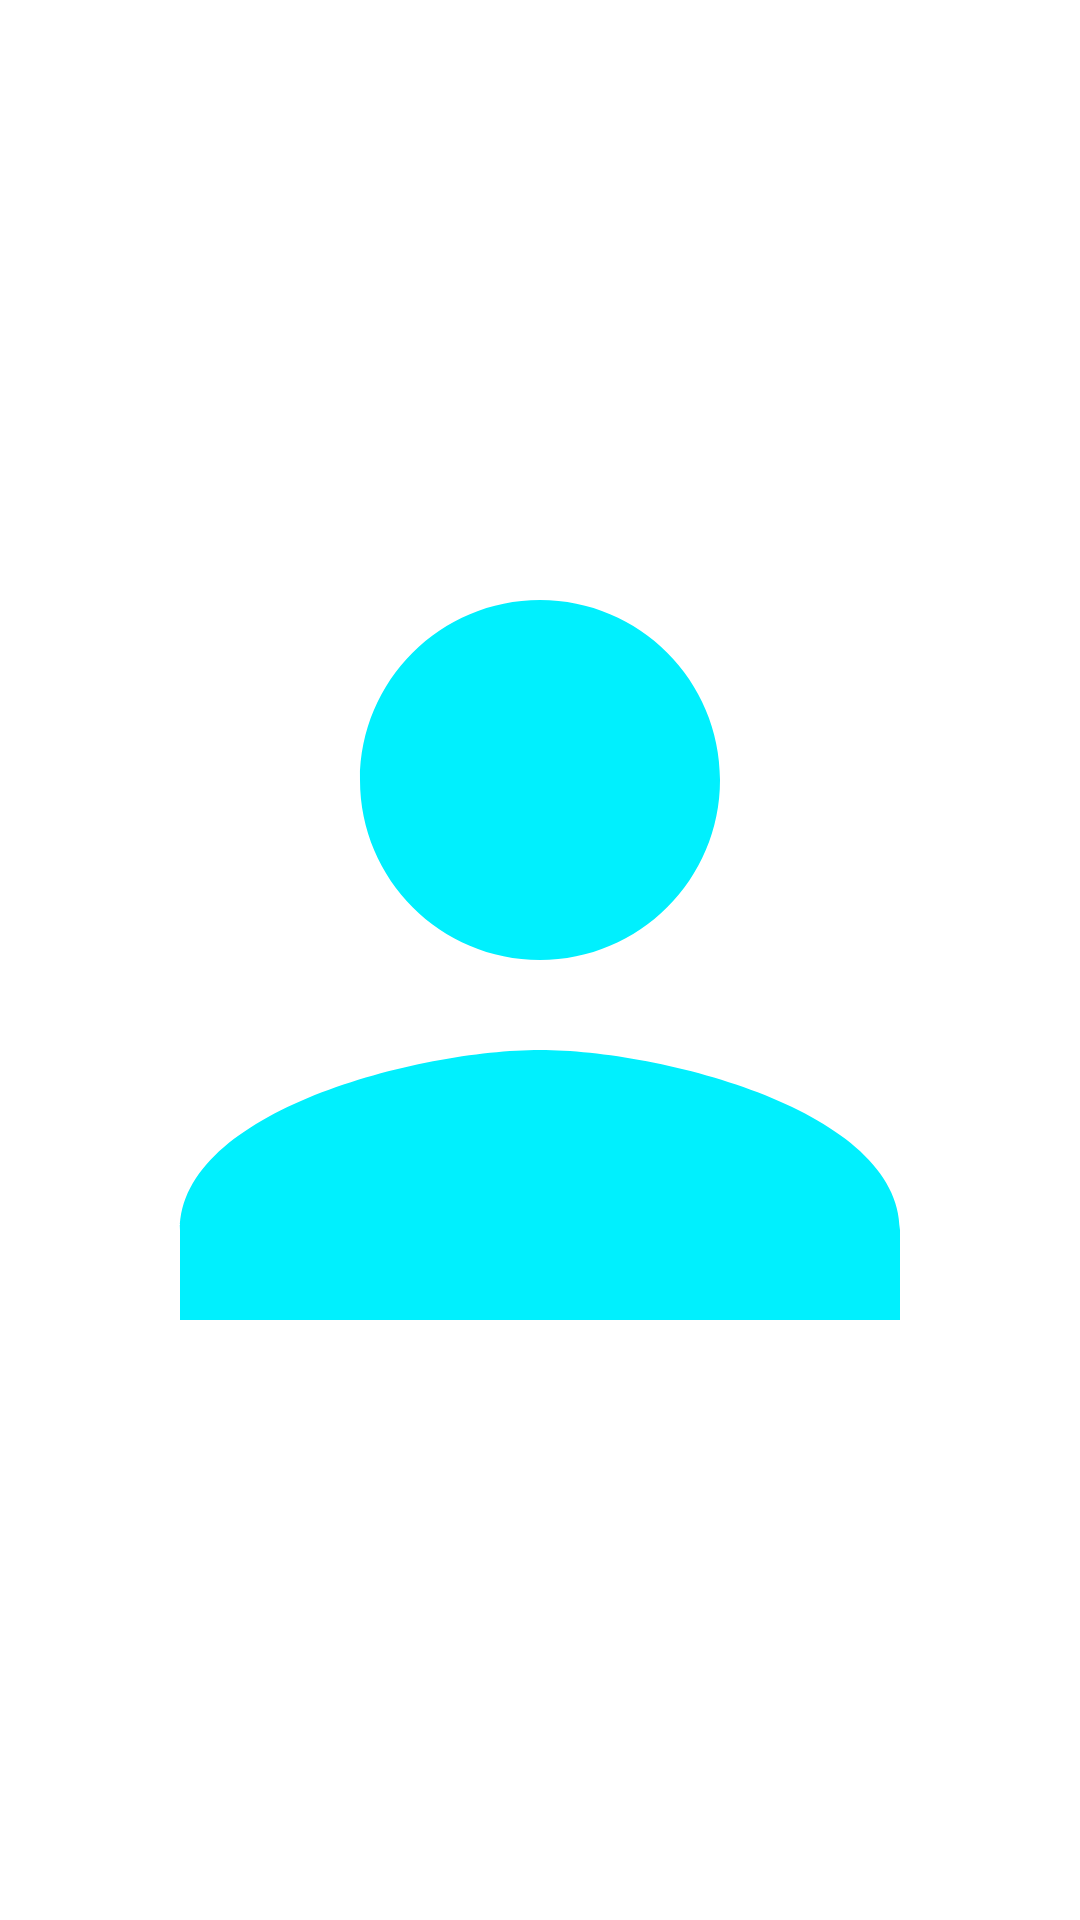

Here is an Android app screen rendered from its layout file. Give the layout XML and the strings, colors and styles it references.
<!-- AndroidManifest.xml: fallback theme Theme.MaterialComponents.DayNight.NoActionBar -->
<!-- res/layout/activity_main7.xml -->
<?xml version="1.0" encoding="utf-8"?>
<RelativeLayout xmlns:android="http://schemas.android.com/apk/res/android"
    xmlns:tools="http://schemas.android.com/tools"
    android:layout_width="match_parent"
    android:layout_height="match_parent"
    android:background="?attr/fullscreenBackgroundColor"
    android:theme="@style/ThemeOverlay.Android.FullscreenContainer"
    android:orientation="horizontal"
    >
    <ImageView
        android:layout_width="match_parent"
        android:layout_height="match_parent"
        android:src="@drawable/ic_baseline_person_24"
        android:background="#FFFFFF"
        android:id="@+id/button"/>
</RelativeLayout>
<!-- resources referenced by this layout -->
<resources>
  <!-- drawable ic_baseline_person_24 (drawable) -->
  <vector android:height="24dp" android:tint="#00F0FE"
      android:viewportHeight="24" android:viewportWidth="24"
      android:width="24dp" xmlns:android="http://schemas.android.com/apk/res/android">
      <path android:fillColor="@android:color/white" android:pathData="M12,12c2.21,0 4,-1.79 4,-4s-1.79,-4 -4,-4 -4,1.79 -4,4 1.79,4 4,4zM12,14c-2.67,0 -8,1.34 -8,4v2h16v-2c0,-2.66 -5.33,-4 -8,-4z"/>
  </vector>
</resources>
